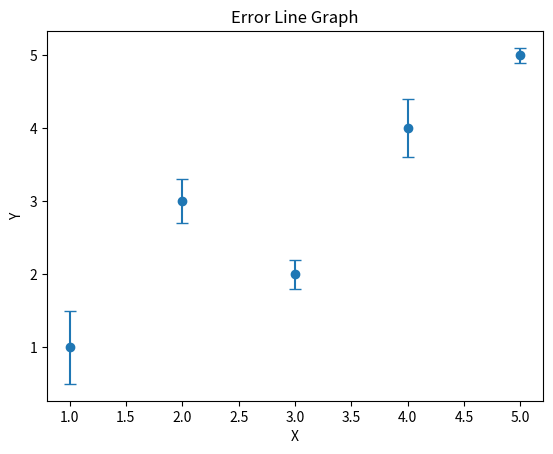

Generate this figure with matplotlib:
import matplotlib.pyplot as plt

# Sample data
x = [1, 2, 3, 4, 5]
y = [1, 3, 2, 4, 5]
error = [0.5, 0.3, 0.2, 0.4, 0.1]

# Plotting the error line graph
plt.errorbar(x, y, yerr=error, fmt='o', capsize=4)

# Adding labels and title
plt.xlabel('X')
plt.ylabel('Y')
plt.title('Error Line Graph')

# Displaying the graph
plt.show()
